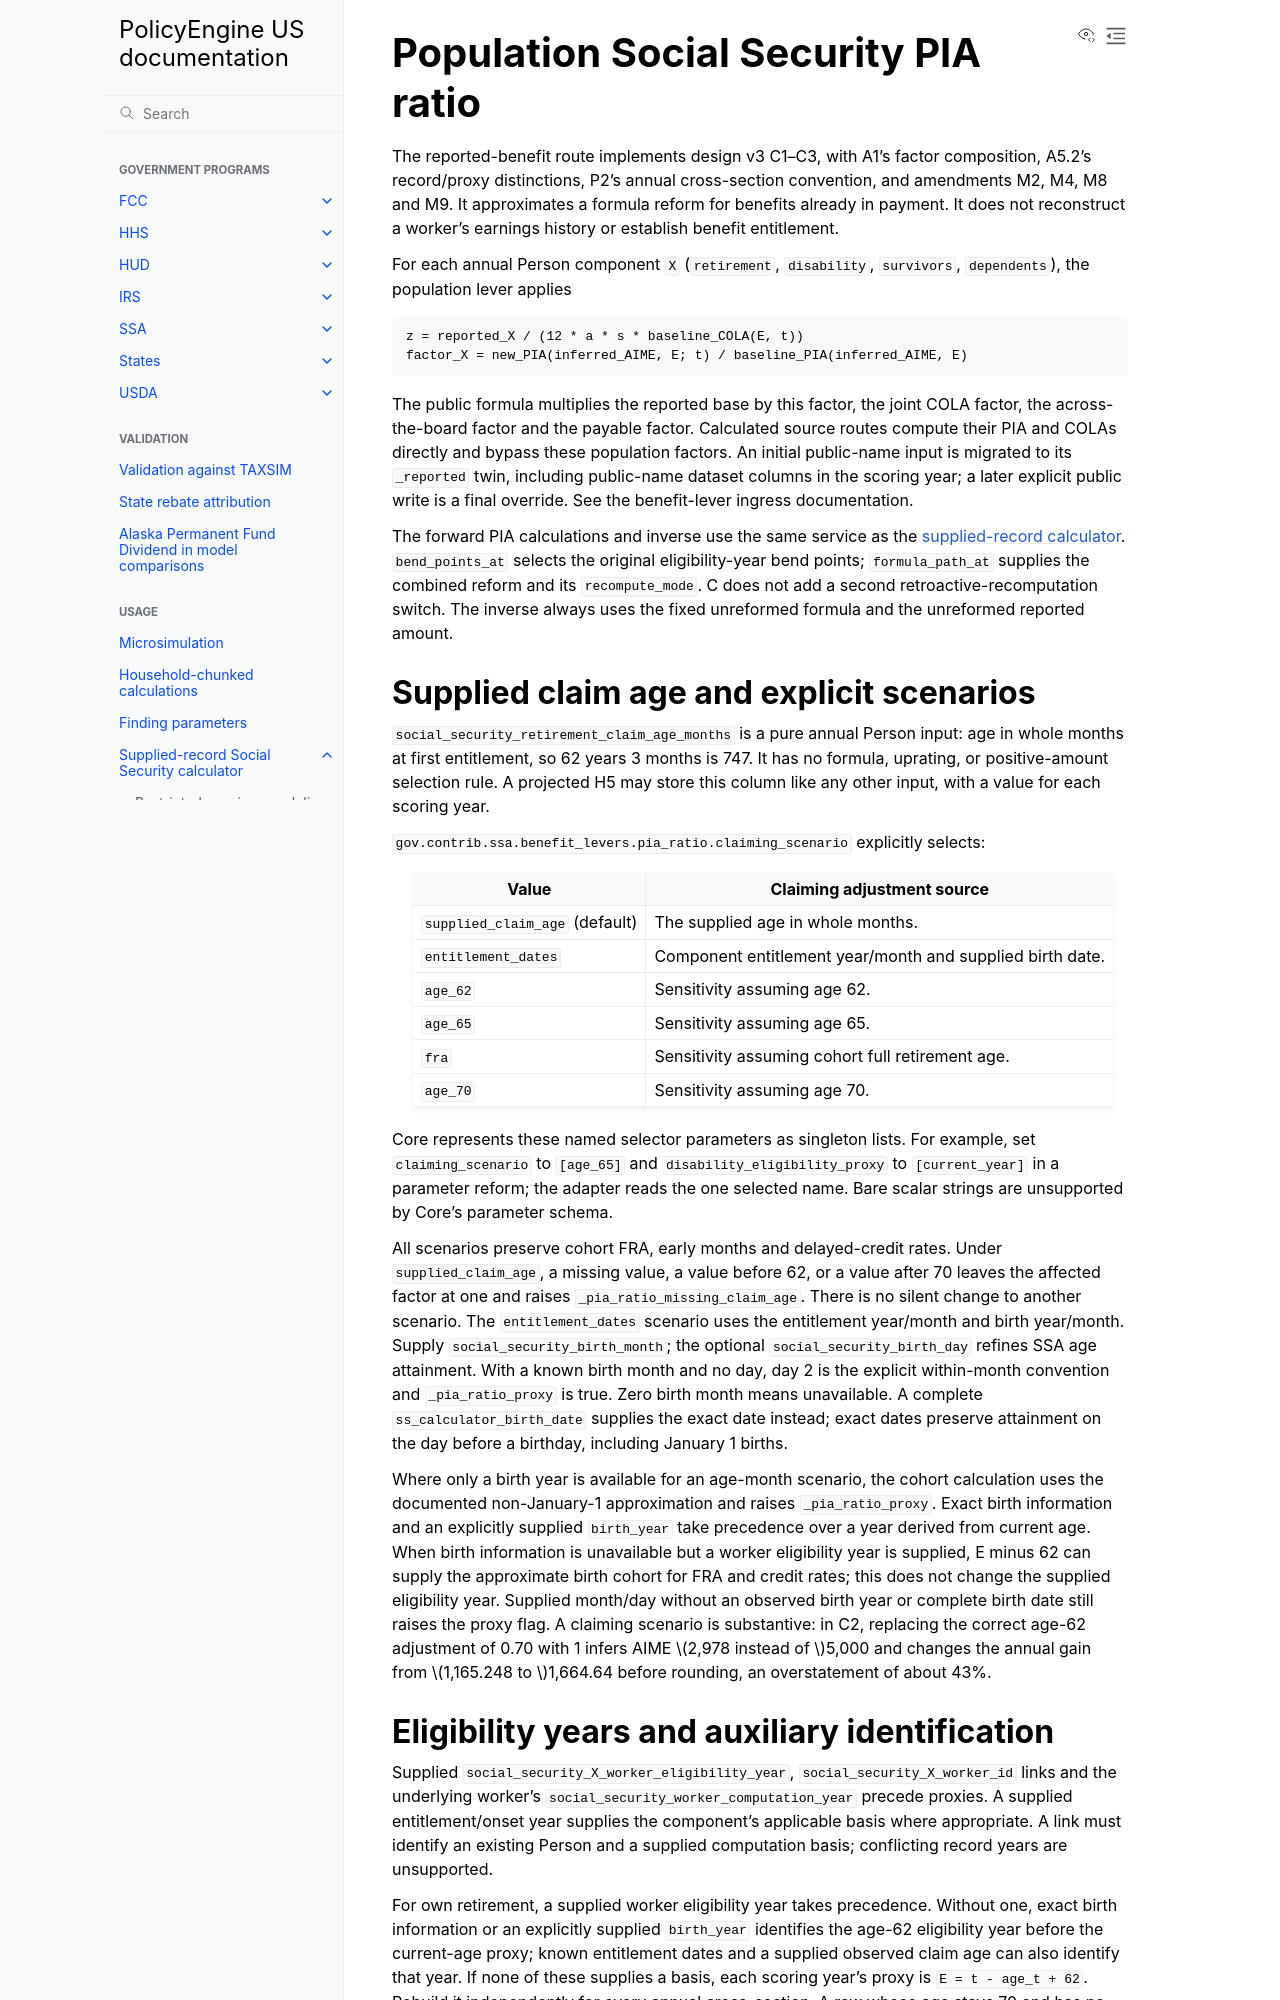

repository: PolicyEngine/policyengine-us · page: usage/social-security-pia-ratio.html · generator: jekyll

# Population Social Security PIA ratio

The reported-benefit route implements design v3 C1–C3, with A1's factor
composition, A5.2's record/proxy distinctions, P2's annual cross-section
convention, and amendments M2, M4, M8 and M9. It approximates a formula reform
for benefits already in payment. It does not reconstruct a worker's earnings
history or establish benefit entitlement.

For each annual Person component `X` (`retirement`, `disability`,
`survivors`, `dependents`), the population lever applies

```text
z = reported_X / (12 * a * s * baseline_COLA(E, t))
factor_X = new_PIA(inferred_AIME, E; t) / baseline_PIA(inferred_AIME, E)
```

The public formula multiplies the reported base by this factor, the joint COLA
factor, the across-the-board factor and the payable factor. Calculated source
routes compute their PIA and COLAs directly and bypass these population
factors. An initial public-name input is migrated to its `_reported` twin,
including public-name dataset columns in the scoring year; a later explicit
public write is a final override. See the benefit-lever ingress documentation.

The forward PIA calculations and inverse use the same service as the
[supplied-record calculator](social-security-calculator.md).
`bend_points_at` selects the original eligibility-year bend points;
`formula_path_at` supplies the combined reform and its `recompute_mode`.
C does not add a second retroactive-recomputation switch. The inverse always
uses the fixed unreformed formula and the unreformed reported amount.

## Supplied claim age and explicit scenarios

`social_security_retirement_claim_age_months` is a pure annual Person input:
age in whole months at first entitlement, so 62 years 3 months is 747.
It has no formula, uprating, or positive-amount selection rule. A projected H5
may store this column like any other input, with a value for each scoring year.

`gov.contrib.ssa.benefit_levers.pia_ratio.claiming_scenario` explicitly selects:

| Value | Claiming adjustment source |
|---|---|
| `supplied_claim_age` (default) | The supplied age in whole months. |
| `entitlement_dates` | Component entitlement year/month and supplied birth date. |
| `age_62` | Sensitivity assuming age 62. |
| `age_65` | Sensitivity assuming age 65. |
| `fra` | Sensitivity assuming cohort full retirement age. |
| `age_70` | Sensitivity assuming age 70. |

Core represents these named selector parameters as singleton lists. For example,
set `claiming_scenario` to `[age_65]` and `disability_eligibility_proxy`
to `[current_year]` in a parameter reform; the adapter reads the one selected
name. Bare scalar strings are unsupported by Core's parameter schema.

All scenarios preserve cohort FRA, early months and delayed-credit rates.
Under `supplied_claim_age`, a missing value, a value before 62, or a value
after 70 leaves the affected factor at one and raises
`_pia_ratio_missing_claim_age`. There is no silent change to another scenario.
The `entitlement_dates` scenario uses the entitlement year/month and birth
year/month. Supply `social_security_birth_month`; the optional
`social_security_birth_day` refines SSA age attainment. With a known birth
month and no day, day 2 is the explicit within-month convention and
`_pia_ratio_proxy` is true. Zero birth month means unavailable. A complete
`ss_calculator_birth_date` supplies the exact date instead; exact dates
preserve attainment on the day before a birthday, including January 1 births.

Where only a birth year is available for an age-month scenario, the cohort
calculation uses the documented non-January-1 approximation and raises
`_pia_ratio_proxy`. Exact birth information and an explicitly supplied
`birth_year` take precedence over a year derived from current age. When birth
information is unavailable but a worker eligibility year is supplied, E minus
62 can supply the approximate birth cohort for FRA and credit rates; this does
not change the supplied eligibility year. Supplied month/day without an
observed birth year or complete birth date still raises the proxy flag.
A claiming scenario is substantive:
in C2, replacing the
correct age-62 adjustment of 0.70 with 1 infers AIME $2,978 instead of $5,000
and changes the annual gain from $1,165.248 to $1,664.64 before rounding, an
overstatement of about 43%.
